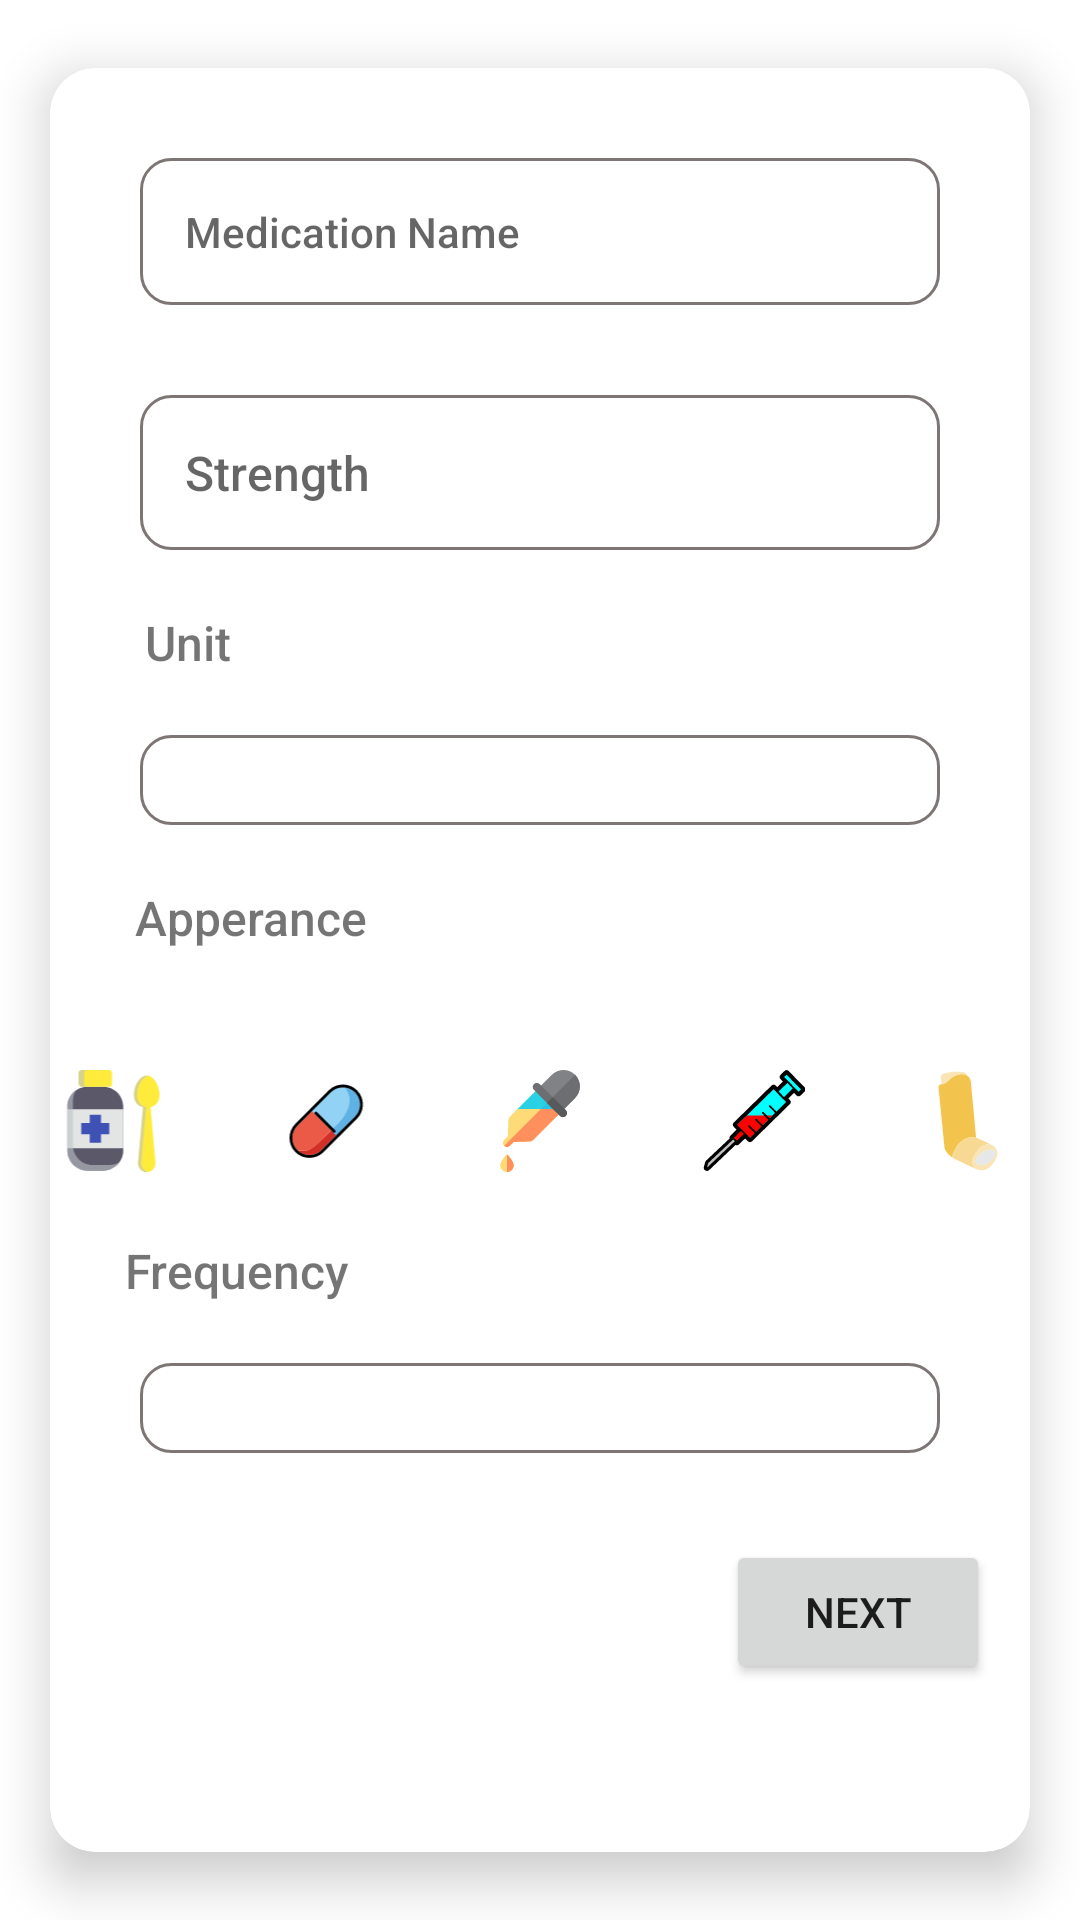

Here is an Android app screen rendered from its layout file. Give the layout XML and the strings, colors and styles it references.
<!-- AndroidManifest.xml: application theme Theme.MedRed -->
<!-- res/layout/fragment_add_medication_primary.xml -->
<?xml version="1.0" encoding="utf-8"?>
<FrameLayout xmlns:android="http://schemas.android.com/apk/res/android"
    xmlns:tools="http://schemas.android.com/tools"
    android:layout_width="match_parent"
    android:layout_height="match_parent"
    xmlns:app="http://schemas.android.com/apk/res-auto"
    tools:context=".addmedication.view.AddMedicationPrimary">

    <androidx.cardview.widget.CardView
        android:layout_width="match_parent"
        android:layout_height="match_parent"
        app:cardCornerRadius="15dp"
        app:cardElevation="10dp"
        app:cardUseCompatPadding="true"
        app:cardBackgroundColor="@color/white"
        app:cardMaxElevation="12dp">

        <androidx.constraintlayout.widget.ConstraintLayout
            android:layout_width="match_parent"
            android:layout_height="match_parent">


            <EditText
                android:id="@+id/medicationNameET"
                android:layout_width="match_parent"
                android:layout_height="wrap_content"
                android:layout_margin="30dp"
                android:layout_marginTop="36dp"
                android:background="@drawable/custom_input"
                android:ems="10"
                android:fontFamily="sans-serif-medium"
                android:hint="@string/MedicationName"
                android:inputType="textPersonName"
                android:padding="15dp"
                android:textSize="14sp"
                app:layout_constraintEnd_toEndOf="parent"
                app:layout_constraintStart_toStartOf="parent"
                app:layout_constraintTop_toTopOf="parent" />

            <EditText
                android:id="@+id/medicationStrengthET"
                android:layout_width="match_parent"
                android:layout_height="wrap_content"
                android:layout_margin="30dp"
                android:layout_marginStart="28dp"
                android:background="@drawable/custom_input"
                android:ems="10"
                android:fontFamily="sans-serif-medium"
                android:hint="@string/strength"
                android:inputType="number"
                android:padding="15dp"
                android:textSize="16sp"
                app:layout_constraintEnd_toStartOf="@+id/textView4"
                app:layout_constraintHorizontal_bias="0.446"
                app:layout_constraintStart_toStartOf="parent"
                app:layout_constraintTop_toBottomOf="@+id/medicationNameET" />


            <TextView
                android:id="@+id/textView4"
                android:layout_width="wrap_content"
                android:layout_height="wrap_content"
                android:layout_marginTop="20dp"
                android:fontFamily="sans-serif-medium"
                android:text="@string/unit"
                android:textSize="16sp"
                app:layout_constraintEnd_toEndOf="parent"
                app:layout_constraintHorizontal_bias="0.106"
                app:layout_constraintStart_toStartOf="parent"
                app:layout_constraintTop_toBottomOf="@+id/medicationStrengthET" />

            <Spinner
                android:id="@+id/unitSpinner"
                android:layout_width="match_parent"
                android:layout_height="wrap_content"
                android:layout_marginLeft="30dp"
                android:layout_marginTop="20dp"
                android:layout_marginRight="30dp"
                android:background="@drawable/custom_input"
                android:padding="15dp"
                app:layout_constraintEnd_toEndOf="parent"
                app:layout_constraintStart_toStartOf="parent"
                app:layout_constraintTop_toBottomOf="@+id/textView4" />


            <TextView
                android:id="@+id/textView5"
                android:layout_width="wrap_content"
                android:layout_height="wrap_content"
                android:layout_marginTop="20dp"
                android:fontFamily="sans-serif-medium"
                android:text="@string/apperance"
                android:textSize="16sp"
                app:layout_constraintEnd_toEndOf="parent"
                app:layout_constraintHorizontal_bias="0.113"
                app:layout_constraintStart_toStartOf="parent"
                app:layout_constraintTop_toBottomOf="@+id/unitSpinner" />

            <TextView
                android:id="@+id/textView7"
                android:layout_width="wrap_content"
                android:layout_height="wrap_content"
                android:layout_marginTop="12dp"
                android:fontFamily="sans-serif-medium"
                android:text="@string/frequency"
                android:textSize="16sp"
                app:layout_constraintEnd_toEndOf="parent"
                app:layout_constraintHorizontal_bias="0.099"
                app:layout_constraintStart_toStartOf="parent"
                app:layout_constraintTop_toBottomOf="@+id/linearLayout" />

            <Button
                android:id="@+id/nextBtn"
                android:layout_width="wrap_content"
                android:layout_height="wrap_content"
                android:layout_marginTop="15dp"
                android:layout_marginBottom="56dp"
                android:text="@string/next"
                app:layout_constraintBottom_toBottomOf="parent"
                app:layout_constraintEnd_toEndOf="parent"
                app:layout_constraintHorizontal_bias="0.944"
                app:layout_constraintStart_toStartOf="parent"
                app:layout_constraintTop_toBottomOf="@+id/frequencySpinner"
                app:layout_constraintVertical_bias="1.0" />

            <Spinner
                android:id="@+id/frequencySpinner"
                android:layout_width="match_parent"
                android:layout_height="wrap_content"
                android:layout_marginLeft="30dp"
                android:layout_marginTop="20dp"
                android:layout_marginRight="30dp"
                android:background="@drawable/custom_input"
                android:padding="15dp"
                app:layout_constraintEnd_toEndOf="parent"
                app:layout_constraintHorizontal_bias="0.616"
                app:layout_constraintStart_toStartOf="parent"
                app:layout_constraintTop_toBottomOf="@+id/textView7" />

            <LinearLayout
                android:id="@+id/linearLayout"
                android:layout_width="376dp"
                android:layout_height="54dp"
                android:layout_margin="30dp"
                android:layout_marginTop="20dp"
                android:orientation="horizontal"
                android:padding="10dp"
                android:weightSum="5"
                app:layout_constraintEnd_toEndOf="parent"
                app:layout_constraintStart_toStartOf="parent"
                app:layout_constraintTop_toBottomOf="@+id/textView5">


                <ImageView
                    android:id="@+id/medicationBottle"
                    android:layout_width="0dp"
                    android:layout_height="wrap_content"
                    android:layout_weight="1"
                    android:background="?android:attr/selectableItemBackground"
                    android:src="@drawable/ic_medication_bottle" />

                <ImageView
                    android:id="@+id/medicationPill"
                    android:layout_width="0dp"
                    android:layout_height="wrap_content"
                    android:layout_weight="1"
                    android:background="?android:attr/selectableItemBackground"
                    android:src="@drawable/ic_medication_pill" />

                <ImageView
                    android:id="@+id/medicationDrop"
                    android:layout_width="0dp"
                    android:layout_height="wrap_content"
                    android:layout_weight="1"
                    android:background="?android:attr/selectableItemBackground"
                    android:src="@drawable/ic_medication_eyedrop" />

                <ImageView
                    android:id="@+id/medicationInjection"
                    android:layout_width="0dp"
                    android:layout_height="wrap_content"
                    android:layout_weight="1"
                    android:background="?android:attr/selectableItemBackground"
                    android:src="@drawable/ic_medication_injection" />

                <ImageView
                    android:id="@+id/medicationRespire"
                    android:layout_width="0dp"
                    android:layout_height="wrap_content"
                    android:layout_weight="1"
                    android:background="?android:attr/selectableItemBackground"
                    android:src="@drawable/ic_medication_respire" />
            </LinearLayout>


        </androidx.constraintlayout.widget.ConstraintLayout>
    </androidx.cardview.widget.CardView>

</FrameLayout>
<!-- resources referenced by this layout -->
<resources>
  <color name="white">#FFFFFFFF</color>
  <!-- drawable custom_input (drawable) -->
  <?xml version="1.0" encoding="utf-8"?>
  <selector xmlns:android="http://schemas.android.com/apk/res/android">
      <item android:state_enabled="true" android:state_focused="true">
          <shape android:shape="rectangle">
              <solid android:color="@color/white"/>
              <corners android:radius="10dp"/>
              <stroke android:color="@color/grey" android:width="1dp"/>
          </shape>
      </item>
  
      <item android:state_enabled="true">
          <shape android:shape="rectangle">
              <solid android:color="@color/white"/>
              <corners android:radius="10dp"/>
              <stroke android:color="@color/grey" android:width="1dp"/>
          </shape>
  
  
      </item>
  
  
  
  </selector>
  <!-- drawable ic_medication_bottle: vector/xml drawable (drawable, 2622 chars, omitted) -->
  <!-- drawable ic_medication_eyedrop: vector/xml drawable (drawable, 2958 chars, omitted) -->
  <!-- drawable ic_medication_injection: vector/xml drawable (drawable, 3281 chars, omitted) -->
  <!-- drawable ic_medication_pill: vector/xml drawable (drawable, 3101 chars, omitted) -->
  <!-- drawable ic_medication_respire: vector/xml drawable (drawable, 2831 chars, omitted) -->
  <string name="MedicationName">Medication Name</string>
  <string name="apperance">Apperance</string>
  <string name="frequency">Frequency</string>
  <string name="next">next</string>
  <string name="strength">Strength</string>
  <string name="unit">Unit</string>
  <style name="Theme.MedRed" parent="Theme.MaterialComponents.DayNight.NoActionBar">
          
          <item name="colorPrimary">#031BF4</item>
          <item name="colorPrimaryVariant">#000066</item>
          <item name="colorOnPrimary">@color/white</item>
          
          <item name="colorSecondary">@color/teal_200</item>
          <item name="colorSecondaryVariant">@color/teal_700</item>
          <item name="colorOnSecondary">@color/black</item>
          
          <item name="android:statusBarColor" tools:targetApi="l">?attr/colorPrimaryVariant</item>
          
  
      </style>
  <color name="grey">#7E7575</color>
  <color name="teal_200">#FF03DAC5</color>
  <color name="teal_700">#FF018786</color>
  <color name="black">#FF000000</color>
</resources>
